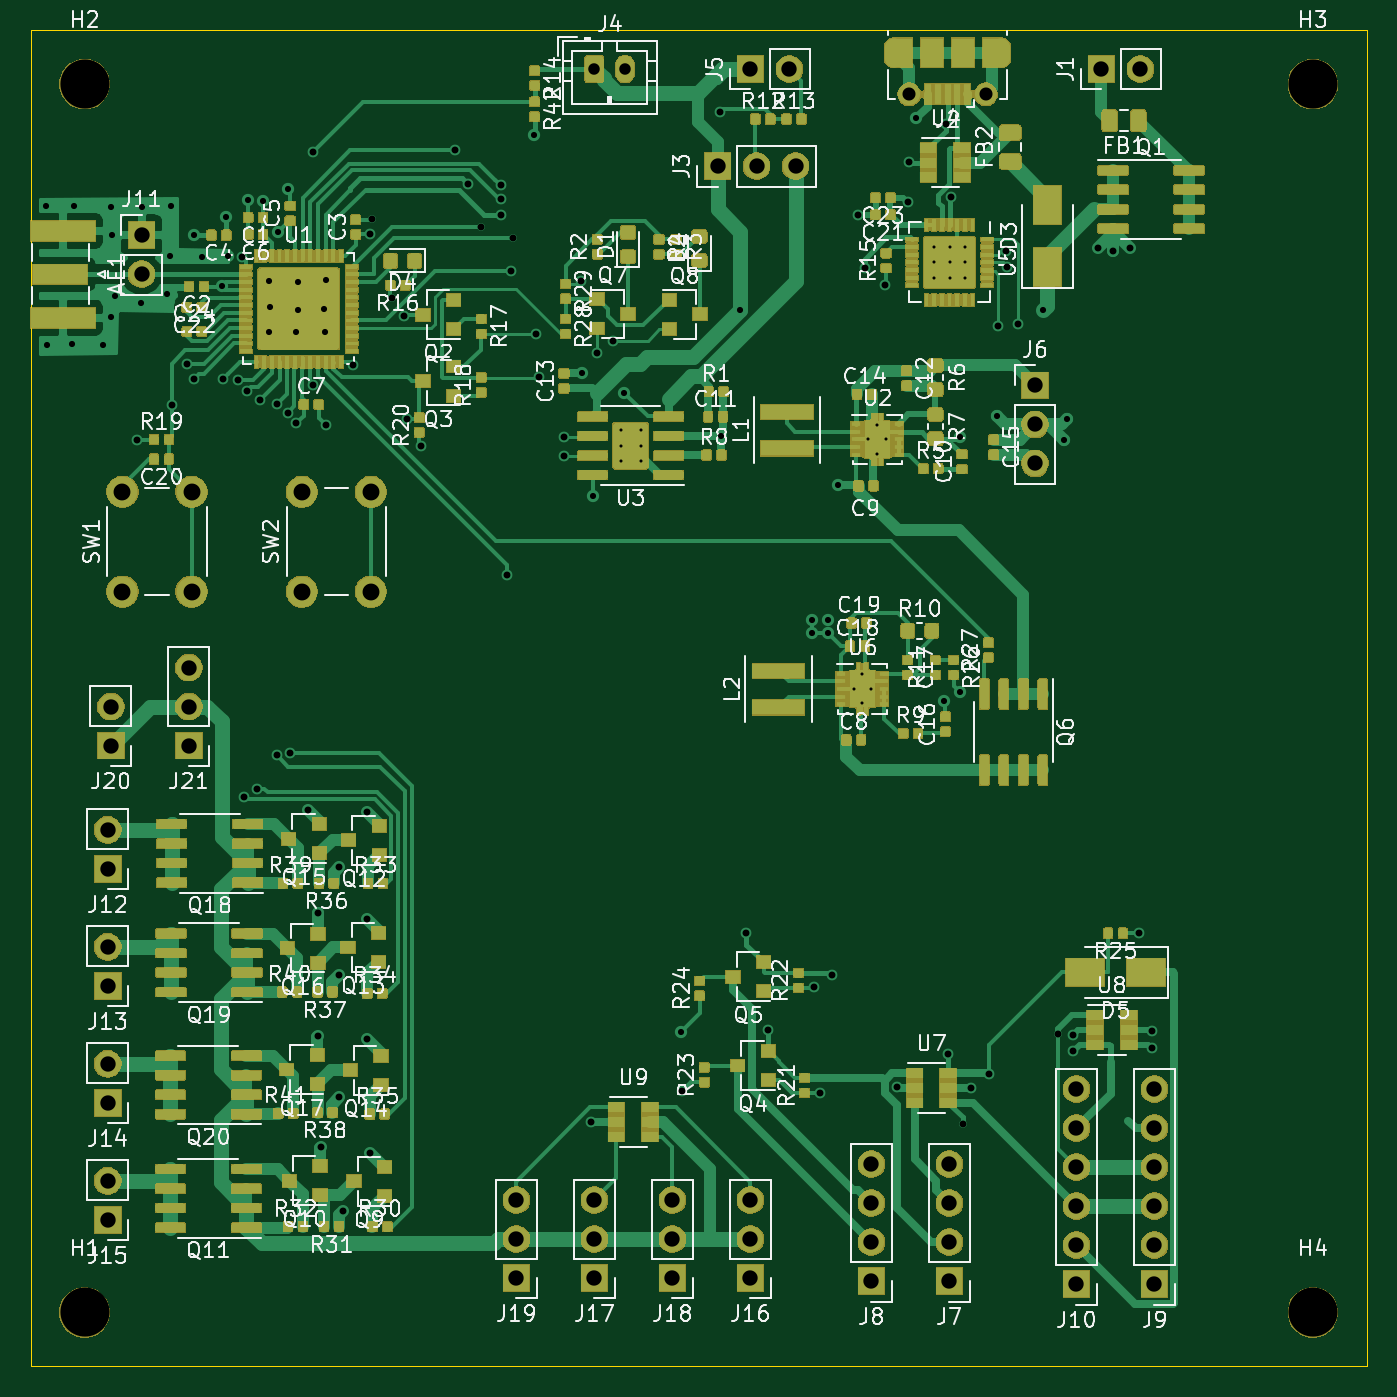
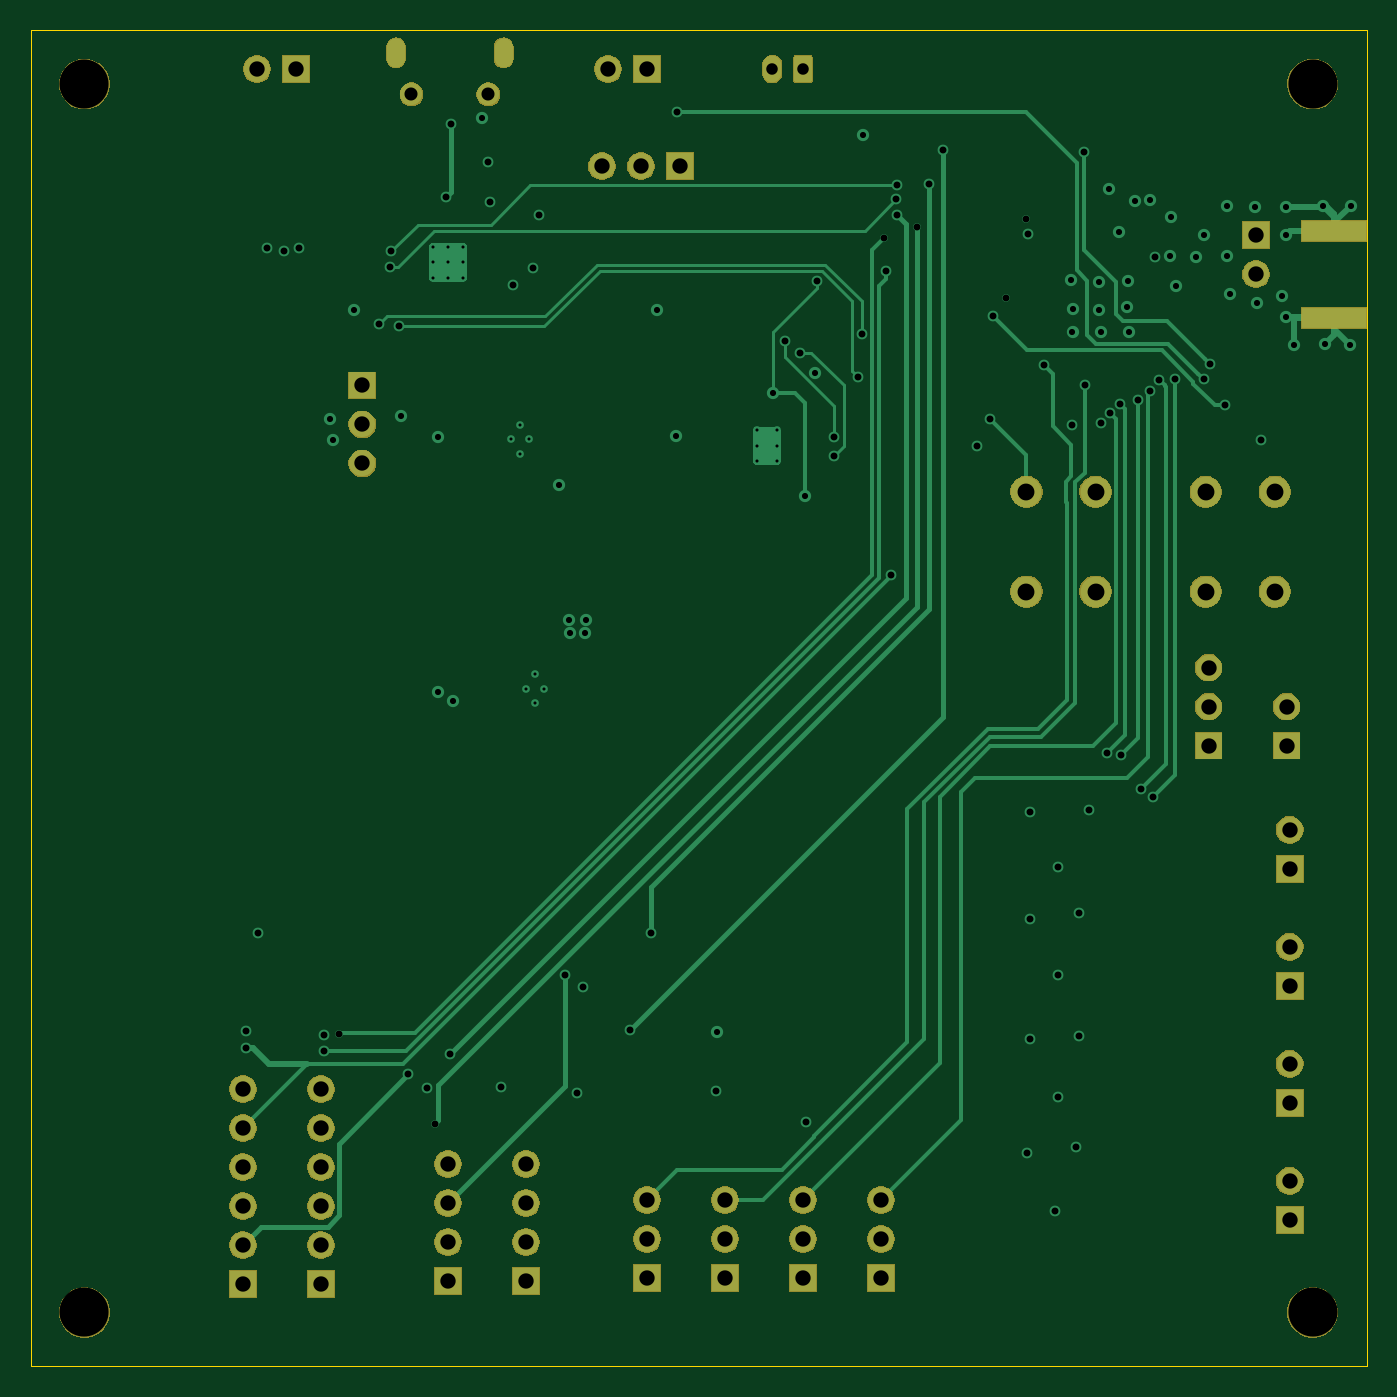
Circuit board: 12 layer files. Board 87.0 x 87.0 mm.
- bottom_copper: eboard-B_Cu.gbr (20253 bytes)
- bottom_mask: eboard-B_Mask.gbr (57847 bytes)
- paste: eboard-B_Paste.gbr (589 bytes)
- bottom_silk: eboard-B_SilkS.gbr (509 bytes)
- outline: eboard-Edge_Cuts.gbr (699 bytes)
- top_copper: eboard-F_Cu.gbr (546995 bytes)
- top_mask: eboard-F_Mask.gbr (318341 bytes)
- paste: eboard-F_Paste.gbr (537249 bytes)
- top_silk: eboard-F_SilkS.gbr (120726 bytes)
- inner_copper: eboard-In1_Cu.gbr (283170 bytes)
- inner_copper: eboard-In2_Cu.gbr (273349 bytes)
- drill: eboard.drl (3833 bytes)

=== bottom_copper: eboard-B_Cu.gbr (20253 bytes, source omitted) ===
=== bottom_mask: eboard-B_Mask.gbr (57847 bytes, source omitted) ===
=== paste: eboard-B_Paste.gbr ===
G04 #@! TF.GenerationSoftware,KiCad,Pcbnew,5.1.5+dfsg1-2build2*
G04 #@! TF.CreationDate,2020-12-06T20:51:44-05:00*
G04 #@! TF.ProjectId,eboard,65626f61-7264-42e6-9b69-6361645f7063,rev?*
G04 #@! TF.SameCoordinates,Original*
G04 #@! TF.FileFunction,Paste,Bot*
G04 #@! TF.FilePolarity,Positive*
%FSLAX46Y46*%
G04 Gerber Fmt 4.6, Leading zero omitted, Abs format (unit mm)*
G04 Created by KiCad (PCBNEW 5.1.5+dfsg1-2build2) date 2020-12-06 20:51:44*
%MOMM*%
%LPD*%
G04 APERTURE LIST*
%ADD10R,4.200000X1.350000*%
G04 APERTURE END LIST*
D10*
X41600000Y-43567000D03*
X41600000Y-49217000D03*
M02*

=== bottom_silk: eboard-B_SilkS.gbr ===
G04 #@! TF.GenerationSoftware,KiCad,Pcbnew,5.1.5+dfsg1-2build2*
G04 #@! TF.CreationDate,2020-12-06T20:51:44-05:00*
G04 #@! TF.ProjectId,eboard,65626f61-7264-42e6-9b69-6361645f7063,rev?*
G04 #@! TF.SameCoordinates,Original*
G04 #@! TF.FileFunction,Legend,Bot*
G04 #@! TF.FilePolarity,Positive*
%FSLAX46Y46*%
G04 Gerber Fmt 4.6, Leading zero omitted, Abs format (unit mm)*
G04 Created by KiCad (PCBNEW 5.1.5+dfsg1-2build2) date 2020-12-06 20:51:44*
%MOMM*%
%LPD*%
G04 APERTURE LIST*
G04 APERTURE END LIST*
M02*

=== outline: eboard-Edge_Cuts.gbr ===
G04 #@! TF.GenerationSoftware,KiCad,Pcbnew,5.1.5+dfsg1-2build2*
G04 #@! TF.CreationDate,2020-12-06T20:51:44-05:00*
G04 #@! TF.ProjectId,eboard,65626f61-7264-42e6-9b69-6361645f7063,rev?*
G04 #@! TF.SameCoordinates,Original*
G04 #@! TF.FileFunction,Profile,NP*
%FSLAX46Y46*%
G04 Gerber Fmt 4.6, Leading zero omitted, Abs format (unit mm)*
G04 Created by KiCad (PCBNEW 5.1.5+dfsg1-2build2) date 2020-12-06 20:51:44*
%MOMM*%
%LPD*%
G04 APERTURE LIST*
%ADD10C,0.050000*%
G04 APERTURE END LIST*
D10*
X126500000Y-117500000D02*
X39500000Y-117500000D01*
X39500000Y-117500000D02*
X39500000Y-30500000D01*
X126500000Y-30500000D02*
X126500000Y-117500000D01*
X39500000Y-30500000D02*
X126500000Y-30500000D01*
M02*

=== top_copper: eboard-F_Cu.gbr (546995 bytes, source omitted) ===
=== top_mask: eboard-F_Mask.gbr (318341 bytes, source omitted) ===
=== paste: eboard-F_Paste.gbr (537249 bytes, source omitted) ===
=== top_silk: eboard-F_SilkS.gbr (120726 bytes, source omitted) ===
=== inner_copper: eboard-In1_Cu.gbr (283170 bytes, source omitted) ===
=== inner_copper: eboard-In2_Cu.gbr (273349 bytes, source omitted) ===
=== drill: eboard.drl ===
M48
; DRILL file {KiCad 5.1.5+dfsg1-2build2} date Sun 06 Dec 2020 08:51:47 PM EST
; FORMAT={-:-/ absolute / metric / decimal}
; #@! TF.CreationDate,2020-12-06T20:51:47-05:00
; #@! TF.GenerationSoftware,Kicad,Pcbnew,5.1.5+dfsg1-2build2
FMAT,2
METRIC
T1C0.200
T2C0.400
T3C0.450
T4C0.600
T5C0.750
T6C0.850
T7C1.000
T8C1.100
T9C3.200
%
G90
G05
T1
X95.199Y-57.144
X93.654Y-72.439
X77.907Y-56.553
X77.907Y-57.553
X77.907Y-58.553
X79.207Y-56.553
X79.207Y-57.553
X79.207Y-58.553
X94.049Y-57.144
X94.624Y-56.194
X94.624Y-58.094
X98.33Y-44.61
X98.33Y-45.61
X98.33Y-46.61
X99.33Y-44.61
X99.33Y-45.61
X99.33Y-46.61
X100.33Y-44.61
X100.33Y-45.61
X100.33Y-46.61
X93.079Y-73.389
X93.654Y-74.339
X94.229Y-73.389
T2
X40.513Y-41.91
X40.564Y-50.978
X42.189Y-50.952
X42.316Y-41.935
X44.196Y-50.978
X44.729Y-41.986
X44.729Y-49.2
X44.755Y-43.84
X45.009Y-47.777
X46.66Y-48.285
X46.761Y-41.986
X48.362Y-47.65
X48.59Y-45.212
X48.616Y-41.961
X50.114Y-43.815
X50.622Y-45.263
X51.92Y-47.168
X52.222Y-42.647
X52.324Y-45.187
X53.61Y-41.575
X54.61Y-41.605
X54.991Y-50.14
X55.016Y-46.812
X55.067Y-48.539
X55.626Y-43.612
X56.251Y-40.852
X56.794Y-50.14
X56.896Y-46.888
X56.9Y-48.7
X58.598Y-48.666
X58.649Y-50.14
X58.75Y-46.787
X72.288Y-37.287
X75.39Y-52.8
X76.08Y-60.81
X78.15Y-54.12
X81.83Y-95.74
X84.45Y-56.93
X85.71Y-48.71
X90.359Y-68.88
X90.379Y-69.75
X91.39Y-69.76
X91.409Y-68.87
X92.08Y-60.12
X97.13Y-36.23
X99.0Y-74.2
X100.0Y-57.0
X100.0Y-73.6
X102.4Y-55.6
X105.45Y-48.715
X106.8Y-57.2
X107.0Y-55.8
T3
X46.4Y-57.2
X48.7Y-54.9
X49.689Y-52.239
X50.1Y-53.2
X52.0Y-53.2
X52.999Y-53.252
X53.27Y-45.271
X53.4Y-80.4
X53.595Y-53.998
X54.205Y-79.878
X54.4Y-54.6
X55.5Y-77.7
X55.556Y-54.805
X56.224Y-55.408
X56.393Y-77.59
X56.8Y-56.1
X57.547Y-81.253
X57.859Y-53.614
X57.9Y-38.4
X58.2Y-88.0
X58.2Y-96.0
X58.4Y-103.2
X58.7Y-56.2
X59.6Y-85.0
X59.6Y-92.0
X59.6Y-100.0
X59.8Y-107.4
X60.5Y-52.3
X61.4Y-81.4
X61.4Y-88.4
X61.4Y-96.2
X61.573Y-43.763
X61.6Y-103.6
X61.7Y-42.8
X63.0Y-47.9
X63.827Y-49.127
X64.0Y-55.8
X64.9Y-57.6
X67.1Y-38.3
X68.0Y-40.5
X68.8Y-43.3
X70.1Y-40.6
X70.1Y-42.5
X70.127Y-41.5
X70.5Y-66.0
X70.8Y-46.2
X70.9Y-44.0
X72.375Y-50.3
X72.6Y-53.1
X74.2Y-57.0
X74.2Y-58.2
X75.3Y-46.8
X76.0Y-101.6
X76.4Y-51.5
X77.4Y-50.7
X81.89Y-99.61
X84.4Y-35.8
X86.1Y-89.3
X87.5Y-95.6
X90.5Y-92.8
X90.9Y-99.7
X91.7Y-92.0
X93.4Y-42.5
X93.8Y-46.0
X95.1Y-47.1
X95.9Y-99.3
X96.6Y-41.7
X96.7Y-39.1
X99.1Y-36.6
X99.2Y-97.2
X99.445Y-41.345
X100.2Y-101.7
X100.7Y-99.4
X101.9Y-98.5
X102.5Y-49.765
X103.002Y-44.891
X103.1Y-45.9
X103.8Y-49.6
X106.425Y-95.876
X107.4Y-95.9
X107.4Y-97.0
X109.0Y-44.7
X110.0Y-44.9
X111.1Y-44.7
X111.7Y-89.3
X112.5Y-95.7
X112.5Y-96.8
T5
X76.2Y-33.02
X78.2Y-33.02
T6
X96.7Y-34.663
X101.7Y-34.663
T7
X44.504Y-82.566
X44.504Y-85.106
X46.711Y-43.84
X46.711Y-46.38
X86.36Y-33.02
X88.9Y-33.02
X49.784Y-72.006
X49.784Y-74.546
X49.784Y-77.086
X44.704Y-74.546
X44.704Y-77.086
X94.24Y-104.34
X94.24Y-106.88
X94.24Y-109.42
X94.24Y-111.96
X81.28Y-106.68
X81.28Y-109.22
X81.28Y-111.76
X107.6Y-99.46
X107.6Y-102.0
X107.6Y-104.54
X107.6Y-107.08
X107.6Y-109.62
X107.6Y-112.16
X104.902Y-53.619
X104.902Y-56.159
X104.902Y-58.699
X44.504Y-97.806
X44.504Y-100.346
X109.22Y-33.02
X111.76Y-33.02
X86.36Y-106.68
X86.36Y-109.22
X86.36Y-111.76
X84.226Y-39.345
X86.766Y-39.345
X89.306Y-39.345
X112.68Y-99.46
X112.68Y-102.0
X112.68Y-104.54
X112.68Y-107.08
X112.68Y-109.62
X112.68Y-112.16
X99.32Y-104.34
X99.32Y-106.88
X99.32Y-109.42
X99.32Y-111.96
X71.12Y-106.68
X71.12Y-109.22
X71.12Y-111.76
X44.504Y-105.426
X44.504Y-107.966
X76.2Y-106.68
X76.2Y-109.22
X76.2Y-111.76
X44.504Y-90.186
X44.504Y-92.726
T8
X45.466Y-60.556
X45.466Y-67.056
X49.966Y-60.556
X49.966Y-67.056
X57.15Y-60.556
X57.15Y-67.056
X61.65Y-60.556
X61.65Y-67.056
T9
X43.0Y-114.0
X43.0Y-34.0
X123.0Y-34.0
X123.0Y-114.0
T4
G00X95.7Y-32.312
M15
G01X95.7Y-31.612
M16
G05
G00X102.7Y-31.612
M15
G01X102.7Y-32.312
M16
G05
T0
M30
